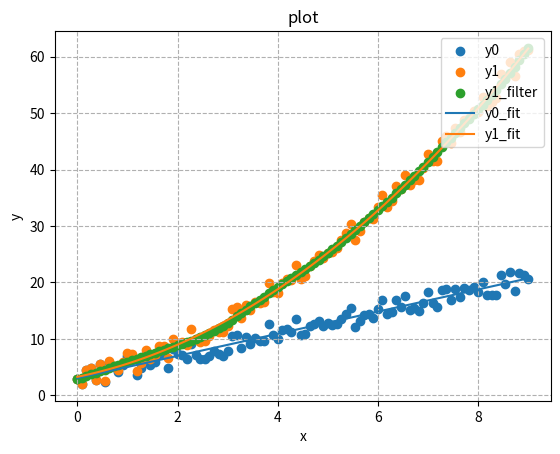

The matplotlib source for this figure:
#!/usr/bin/env python

import random
import numpy as np
import matplotlib.pyplot as plt
import scipy.signal
import scipy.optimize


def lowpass_filter(cutoff, sampling, data, N=6):
    Wn = (2.0 * cutoff) / sampling
    b, a = scipy.signal.butter(N, Wn, 'lowpass')
    return scipy.signal.filtfilt(b, a, np.array(data))


def linear_fitting(x, y):
    def func(p, x):
        a, b = p
        return a*x+b

    def error(p, x, y):
        return func(p, x)-y

    p0 = [1, 1]
    para = scipy.optimize.leastsq(error, p0, args=(x, y))
    return para


def quadratic_fitting(x, y):
    def func(p, x):
        a, b, c = p
        return a*(x**2)+b*x+c

    def error(p, x, y):
        return func(p, x)-y

    p0 = [1, 1, 1]
    para = scipy.optimize.leastsq(error, p0, args=(x, y))
    return para


def plot_scatter(x, y, label):
    plt.title('plot')
    plt.xlabel("x")
    plt.ylabel("y")
    plt.grid(ls='--')
    for i, v in enumerate(y):
        plt.scatter(x, v, label='{}'.format(label[i]))
    plt.legend(loc='upper right')


def plot_line(x, y, label):
    plt.title('plot')
    plt.xlabel("x")
    plt.ylabel("y")
    plt.grid(ls='--')
    for i, v in enumerate(y):
        plt.plot(x, v, label='{}'.format(label[i]))
    plt.legend(loc='upper right')


if __name__ == '__main__':
    T = 10.0
    N = 100
    x = np.linspace(0, T-1, N)
    print(x)
    noise = np.random.uniform(-2, 2, (1, N))[0]

    y0 = (2*x+3) + noise
    para = linear_fitting(x, y0)
    print(para)
    a, b = para[0][0], para[0][1]
    y0_fit = a*x+b

    y1 = (0.5*(x**2)+2*x+3) + noise
    para = quadratic_fitting(x, y1)
    print(para)
    a, b, c = para[0][0], para[0][1], para[0][2]
    y1_fit = a*(x**2)+b*x+c

    y1_filter = lowpass_filter(N/10.0, N*2.0, y1)

    plot_scatter(x, [y0, y1, y1_filter], ['y0', 'y1', 'y1_filter'])
    plot_line(x, [y0_fit, y1_fit], ['y0_fit', 'y1_fit'])
    plt.show()
